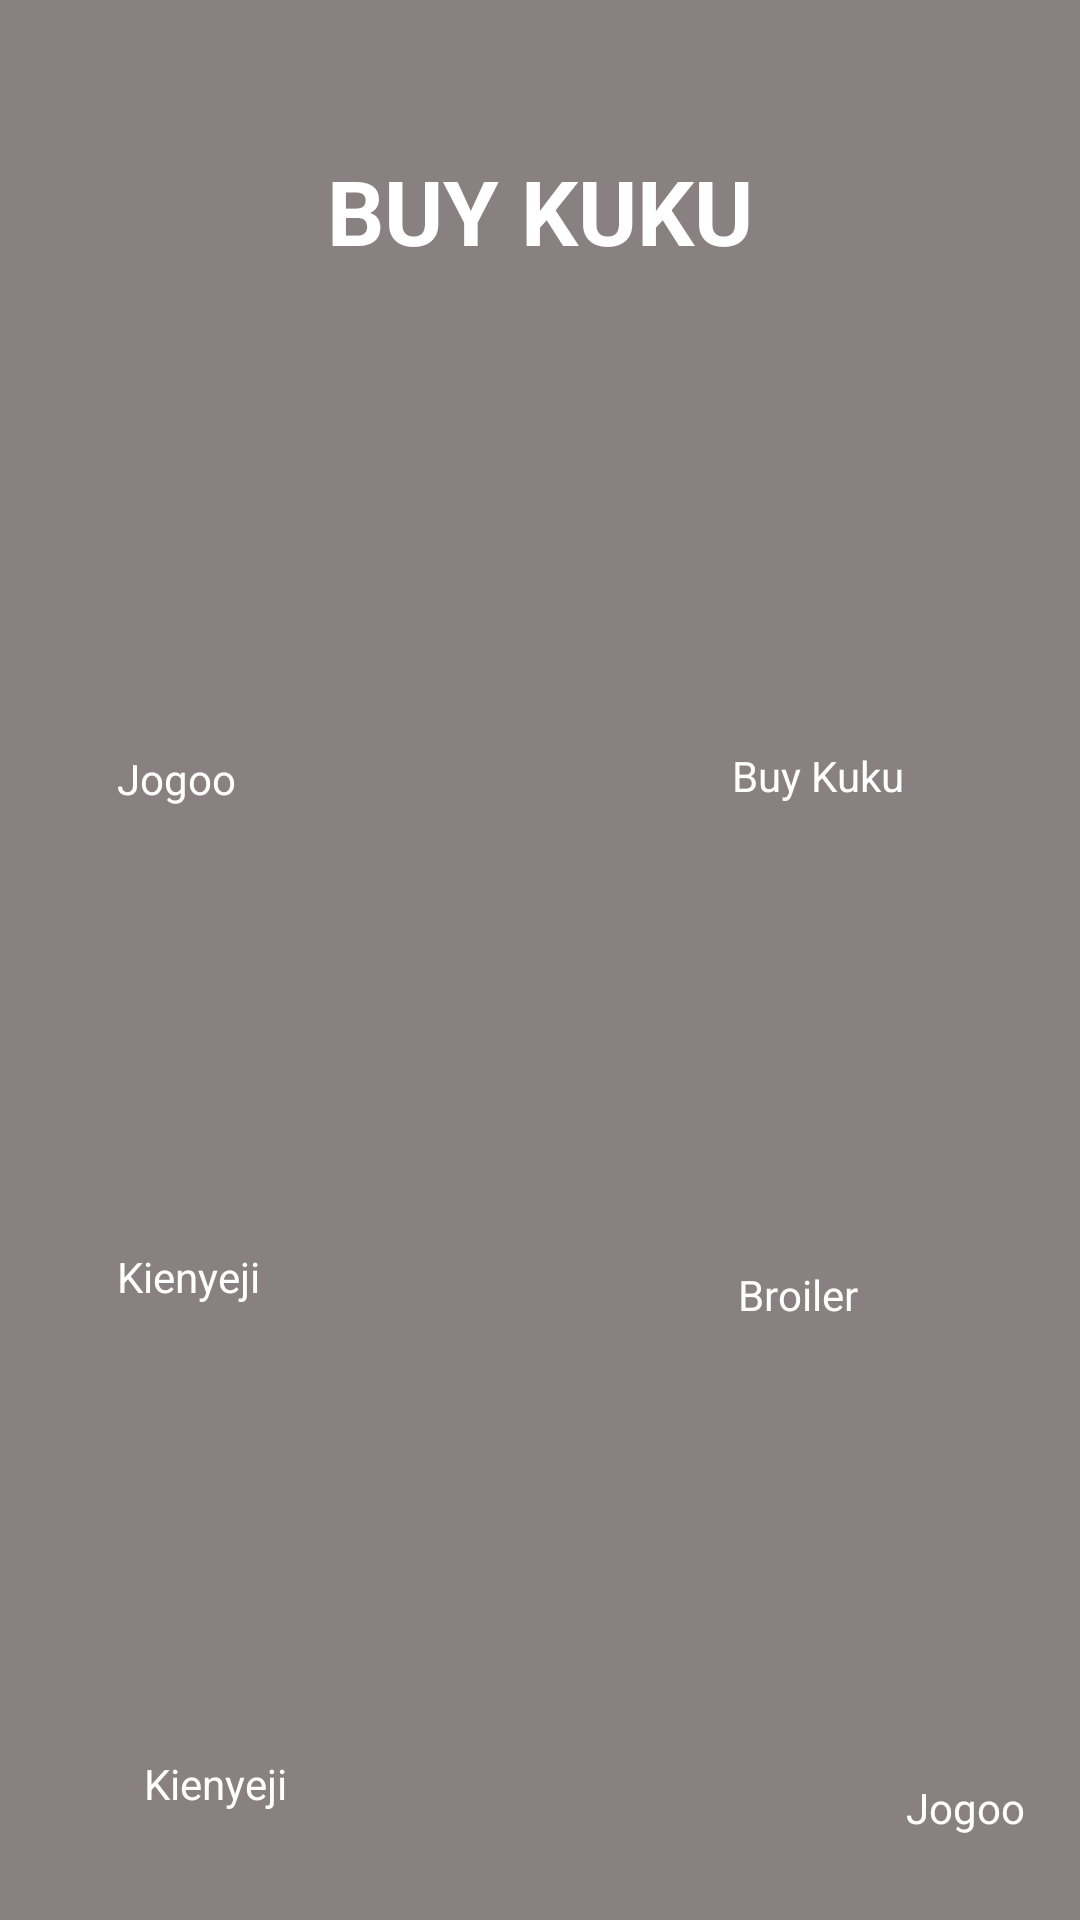

Reconstruct the res/layout file that produces this screen, plus the resources it refers to.
<!-- AndroidManifest.xml: application theme Theme.KUKUAPP2 -->
<!-- res/layout/fragment_fragment1.xml -->
<?xml version="1.0" encoding="utf-8"?>

<RelativeLayout xmlns:android="http://schemas.android.com/apk/res/android"
    xmlns:app="http://schemas.android.com/apk/res-auto"
    xmlns:tools="http://schemas.android.com/tools"
    android:layout_width="match_parent"
    android:layout_height="match_parent"
    android:background="@color/fragment1color"
    tools:context=".fragment1">

    


    <ImageView
        android:id="@+id/imageView5"
        android:layout_width="143dp"
        android:layout_height="109dp"
        android:layout_alignParentStart="true"
        android:layout_alignParentLeft="true"
        android:layout_alignParentBottom="true"
        android:layout_centerVertical="true"
        android:layout_marginStart="37dp"
        android:layout_marginLeft="37dp"
        android:layout_marginBottom="486dp"
        android:src="@drawable/chicken2" />

    <ImageView
        android:id="@+id/imageView"
        android:layout_width="143dp"
        android:layout_height="109dp"
        android:layout_alignParentStart="true"
        android:layout_alignParentLeft="true"
        android:layout_alignParentBottom="true"
        android:layout_centerVertical="true"
        android:layout_marginStart="39dp"
        android:layout_marginLeft="39dp"
        android:layout_marginBottom="159dp"
        android:src="@drawable/chicken2" />

    <ImageView
        android:id="@+id/imageView6"
        android:layout_width="143dp"
        android:layout_height="109dp"
        android:layout_alignParentStart="true"
        android:layout_alignParentLeft="true"
        android:layout_alignParentBottom="true"
        android:layout_centerVertical="true"
        android:layout_marginStart="32dp"
        android:layout_marginLeft="32dp"
        android:layout_marginBottom="318dp"
        android:src="@drawable/chicken2" />

    <ImageView
        android:id="@+id/imageView8"
        android:layout_width="143dp"
        android:layout_height="109dp"
        android:layout_alignParentStart="true"
        android:layout_alignParentLeft="true"
        android:layout_alignParentBottom="true"
        android:layout_centerVertical="true"
        android:layout_marginStart="245dp"
        android:layout_marginLeft="245dp"
        android:layout_marginBottom="157dp"
        android:src="@drawable/chicken2" />

    <ImageView
        android:id="@+id/imageView9"
        android:layout_width="143dp"
        android:layout_height="109dp"
        android:layout_alignParentStart="true"
        android:layout_alignParentLeft="true"
        android:layout_alignParentBottom="true"
        android:layout_centerVertical="true"
        android:layout_marginStart="259dp"
        android:layout_marginLeft="259dp"
        android:layout_marginBottom="319dp"
        android:src="@drawable/chicken2" />

    <ImageView
        android:id="@+id/imageView10"
        android:layout_width="143dp"
        android:layout_height="109dp"
        android:layout_alignParentStart="true"
        android:layout_alignParentLeft="true"
        android:layout_alignParentBottom="true"
        android:layout_centerVertical="true"
        android:layout_marginStart="236dp"
        android:layout_marginLeft="236dp"
        android:layout_marginBottom="481dp"
        android:src="@drawable/chicken2" />

    <TextView
        android:id="@+id/textView6"
        android:layout_width="wrap_content"
        android:layout_height="wrap_content"
        android:layout_alignParentStart="true"
        android:layout_alignParentLeft="true"
        android:layout_alignParentTop="true"
        android:layout_marginStart="244dp"
        android:layout_marginLeft="244dp"
        android:layout_marginTop="249dp"
        android:textColor="@color/white"
        android:text="Buy Kuku" />

    <TextView
        android:id="@+id/textView5"
        android:layout_width="wrap_content"
        android:layout_height="wrap_content"
        android:layout_alignParentStart="true"
        android:layout_alignParentLeft="true"
        android:layout_alignParentTop="true"
        android:layout_marginStart="246dp"
        android:layout_marginLeft="246dp"
        android:layout_marginTop="422dp"
        android:textColor="@color/white"
        android:text="Broiler" />

    <TextView
        android:id="@+id/textView4"
        android:layout_width="12dp"
        android:layout_height="3dp"
        android:layout_alignParentStart="true"
        android:layout_alignParentLeft="true"
        android:layout_alignParentTop="true"
        android:layout_marginStart="263dp"
        android:layout_marginLeft="263dp"
        android:layout_marginTop="600dp"
        android:text="Buy"
        android:textColor="@color/white" />

    <TextView
        android:id="@+id/textView2"
        android:layout_width="wrap_content"
        android:layout_height="wrap_content"
        android:layout_alignParentStart="true"
        android:layout_alignParentLeft="true"
        android:layout_alignParentTop="true"
        android:layout_marginStart="39dp"
        android:layout_marginLeft="39dp"
        android:layout_marginTop="416dp"
        android:textColor="@color/white"
        android:text="Kienyeji" />

    <TextView
        android:id="@+id/textView3"
        android:layout_width="wrap_content"
        android:layout_height="wrap_content"
        android:layout_alignParentStart="true"
        android:layout_alignParentLeft="true"
        android:layout_alignParentTop="true"
        android:layout_marginStart="48dp"
        android:layout_marginLeft="48dp"
        android:layout_marginTop="585dp"
        android:textColor="@color/white"
        android:text="Kienyeji" />

    <TextView
        android:id="@+id/textView7"
        android:layout_width="wrap_content"
        android:layout_height="wrap_content"
        android:layout_alignParentStart="true"
        android:layout_alignParentLeft="true"
        android:layout_alignParentTop="true"
        android:layout_marginStart="302dp"
        android:layout_marginLeft="302dp"
        android:layout_marginTop="593dp"
        android:text="Jogoo"
        android:textColor="@color/white" />

    <TextView
        android:layout_width="wrap_content"
        android:layout_height="wrap_content"
        android:layout_centerHorizontal="true"
        android:layout_marginTop="50dp"
        android:text="BUY KUKU"
        android:textColor="@color/white"
        android:textSize="30dp"
        android:textStyle="bold" />



    <TextView
        android:id="@+id/textView"
        android:layout_width="wrap_content"
        android:layout_height="wrap_content"
        android:layout_alignParentStart="true"
        android:layout_alignParentLeft="true"
        android:layout_alignParentTop="true"
        android:layout_marginStart="39dp"
        android:layout_marginLeft="39dp"
        android:layout_marginTop="250dp"
        android:textColor="@color/white"
        android:text="Jogoo" />


</RelativeLayout>
<!-- resources referenced by this layout -->
<resources>
  <color name="fragment1color">#BC5F5555</color>
  <color name="white">#FFFFFFFF</color>
  <style name="Theme.KUKUAPP2" parent="Theme.MaterialComponents.DayNight.DarkActionBar">
          
          <item name="colorPrimary">@color/purple_500</item>
          <item name="colorPrimaryVariant">@color/purple_700</item>
          <item name="colorOnPrimary">@color/white</item>
          
          <item name="colorSecondary">@color/teal_200</item>
          <item name="colorSecondaryVariant">@color/teal_700</item>
          <item name="colorOnSecondary">@color/black</item>
          
          <item name="android:statusBarColor" tools:targetApi="l">?attr/colorPrimaryVariant</item>
          
      </style>
  <color name="purple_500">#FF6200EE</color>
  <color name="purple_700">#FF3700B3</color>
  <color name="teal_200">#FF03DAC5</color>
  <color name="teal_700">#FF018786</color>
  <color name="black">#FF000000</color>
</resources>
